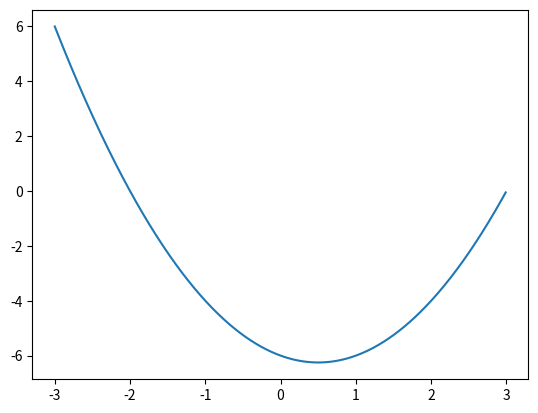

The script that saved this image:
__author__ = 'student'
import numpy as np
import matplotlib.pyplot as plt
x=np.arange(-3,3,0.01)
plt.plot(x,x*x-x-6)
plt.show()
